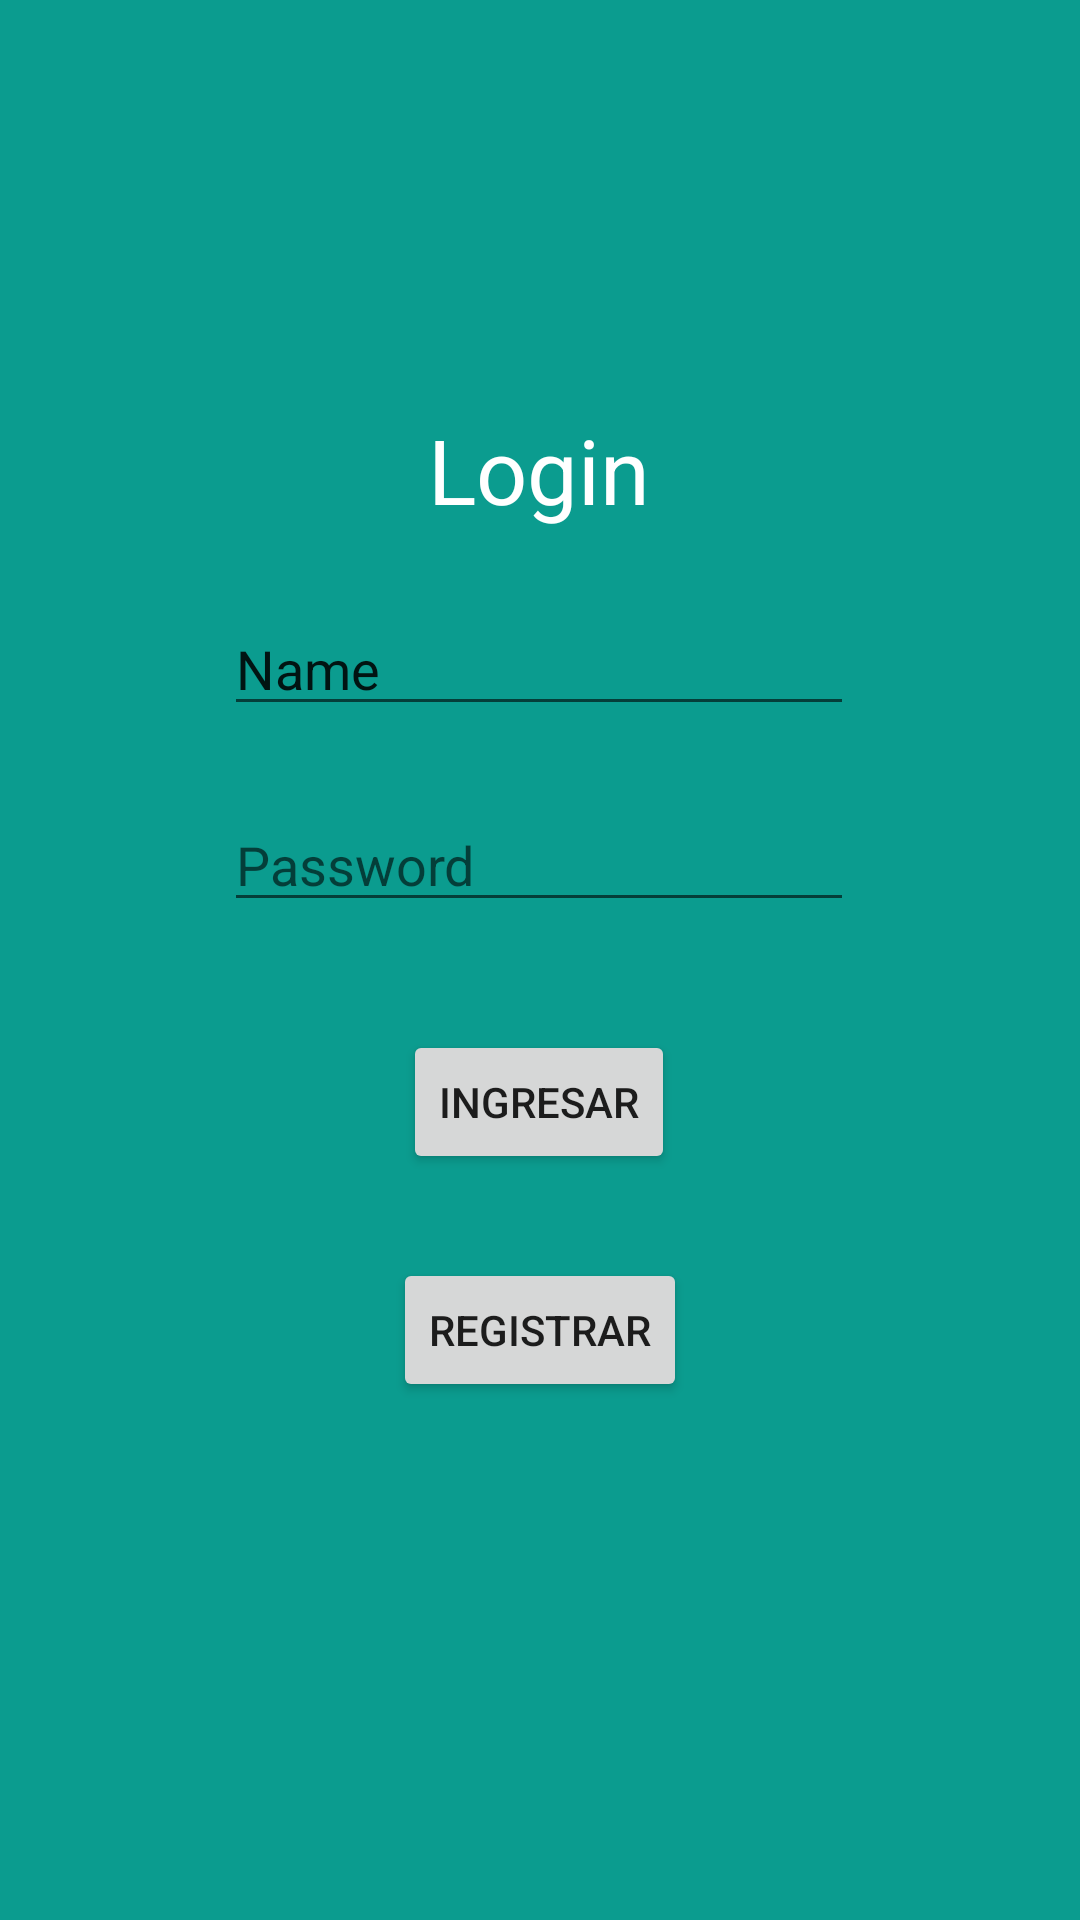

Here is an Android app screen rendered from its layout file. Give the layout XML and the strings, colors and styles it references.
<!-- AndroidManifest.xml: application theme Theme.Inclusive -->
<!-- res/layout/activity_auth.xml -->
<?xml version="1.0" encoding="utf-8"?>
<androidx.constraintlayout.widget.ConstraintLayout xmlns:android="http://schemas.android.com/apk/res/android"
    xmlns:app="http://schemas.android.com/apk/res-auto"
    xmlns:tools="http://schemas.android.com/tools"
    android:layout_width="match_parent"
    android:layout_height="match_parent"
    android:id="@+id/activity_auth"
    tools:context=".view.activities.Activity_auth"
    android:background="@color/principal">


    <ImageView
        android:id="@+id/imageView2"
        android:layout_width="111dp"
        android:layout_height="119dp"
        android:layout_marginStart="1dp"
        android:layout_marginEnd="1dp"
        android:src="@drawable/ic_user"
        app:layout_constraintBottom_toBottomOf="parent"
        app:layout_constraintEnd_toEndOf="parent"
        app:layout_constraintStart_toStartOf="parent"
        app:layout_constraintTop_toTopOf="parent"
        app:layout_constraintVertical_bias="0.033" />

    <TextView
        android:id="@+id/textView"
        android:layout_width="wrap_content"
        android:layout_height="wrap_content"
        android:text="Login"
        android:textColor="@color/white"
        android:textSize="30dp"
        app:layout_constraintEnd_toEndOf="@+id/imageView2"
        app:layout_constraintHorizontal_bias="0.486"
        app:layout_constraintStart_toStartOf="@+id/imageView2"
        app:layout_constraintTop_toBottomOf="@+id/imageView2" />

    <EditText
        android:id="@+id/auth_email"
        android:layout_width="wrap_content"
        android:layout_height="wrap_content"
        android:layout_marginTop="24dp"
        android:ems="10"
        android:hint="Correo"
        android:inputType="textEmailAddress"
        android:text="Name"
        app:layout_constraintEnd_toEndOf="@+id/textView"
        app:layout_constraintStart_toStartOf="@+id/textView"
        app:layout_constraintTop_toBottomOf="@+id/textView" />

    <EditText
        android:id="@+id/auth_Password"
        android:layout_width="wrap_content"
        android:layout_height="wrap_content"
        android:layout_marginTop="24dp"
        android:ems="10"
        android:hint="Password"
        android:inputType="textPassword"
        app:layout_constraintEnd_toEndOf="@+id/auth_email"
        app:layout_constraintHorizontal_bias="0.0"
        app:layout_constraintStart_toStartOf="@+id/auth_email"
        app:layout_constraintTop_toBottomOf="@+id/auth_email" />

    <Button
        android:id="@+id/button_ingresar"
        android:layout_width="wrap_content"
        android:layout_height="wrap_content"
        android:layout_marginTop="36dp"
        android:text="Ingresar"
        app:layout_constraintEnd_toEndOf="@+id/auth_Password"
        app:layout_constraintStart_toStartOf="@+id/auth_Password"
        app:layout_constraintTop_toBottomOf="@+id/auth_Password" />

    <Button
        android:id="@+id/button_registrar"
        android:layout_width="wrap_content"
        android:layout_height="wrap_content"
        android:layout_marginTop="28dp"
        android:text="Registrar"
        app:layout_constraintEnd_toEndOf="@+id/button_ingresar"
        app:layout_constraintHorizontal_bias="0.466"
        app:layout_constraintStart_toStartOf="@+id/button_ingresar"
        app:layout_constraintTop_toBottomOf="@+id/button_ingresar" />


</androidx.constraintlayout.widget.ConstraintLayout>
<!-- resources referenced by this layout -->
<resources>
  <color name="principal">#FF0B9C8F</color>
  <color name="white">#FFFFFFFF</color>
  <style name="Theme.Inclusive" parent="Theme.MaterialComponents.DayNight.NoActionBar">
          
          <item name="colorPrimary">@color/principal</item>
          <item name="colorPrimaryVariant">@color/purple_700</item>
          <item name="colorOnPrimary">@color/white</item>
          
          <item name="colorSecondary">@color/teal_200</item>
          <item name="colorSecondaryVariant">@color/teal_700</item>
          <item name="colorOnSecondary">@color/black</item>
          
          <item name="android:statusBarColor" tools:targetApi="l">?attr/colorPrimaryVariant</item>
          
      </style>
  <color name="purple_700">#00897B</color>
  <color name="teal_200">#FF03DAC5</color>
  <color name="teal_700">#FF018786</color>
  <color name="black">#00897B</color>
</resources>
